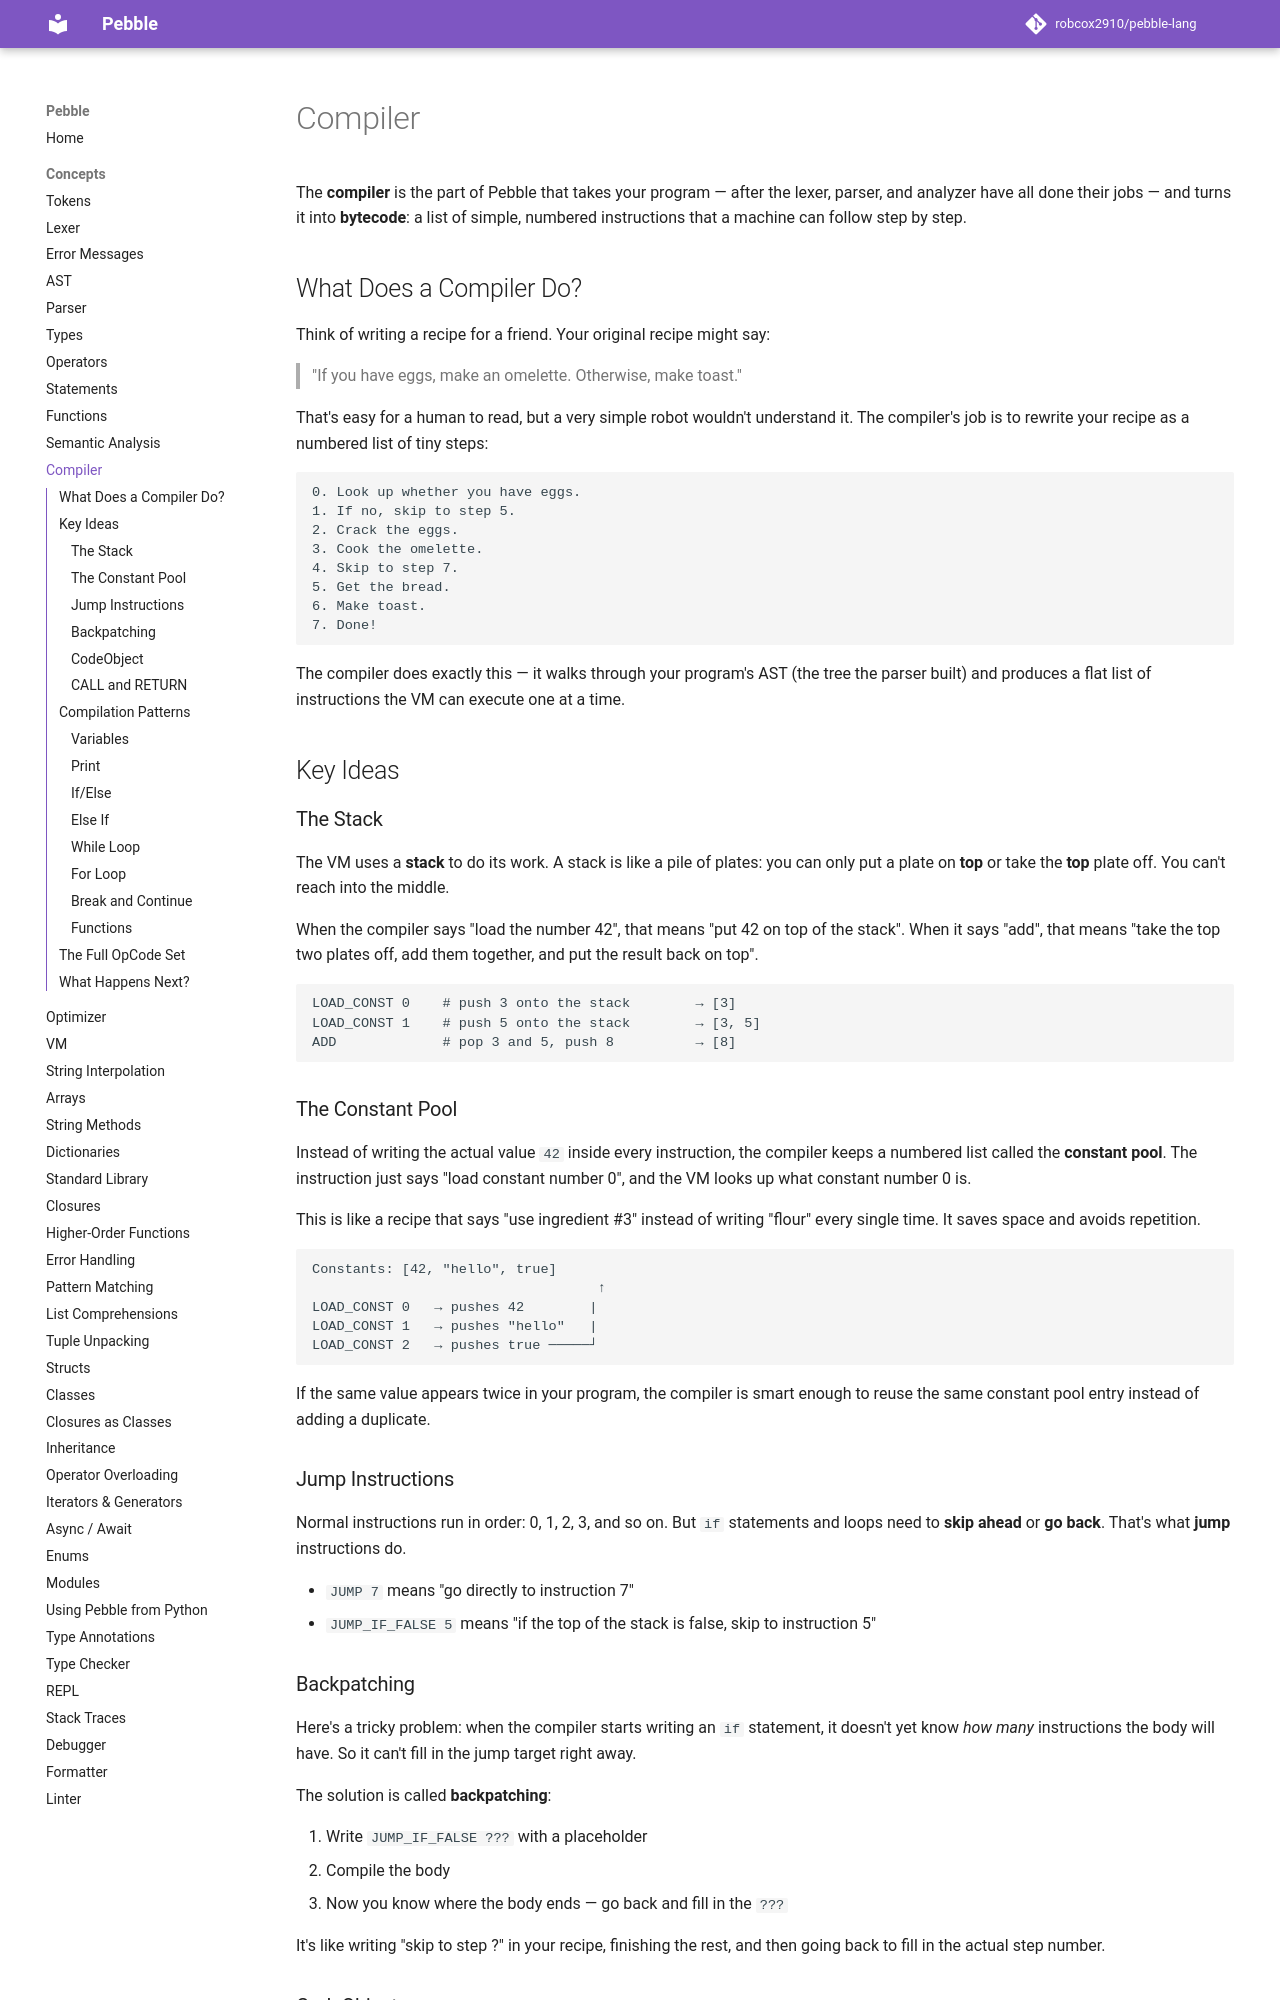

repository: robcox2910/pebble-lang · page: concepts/compiler/index.html · generator: mkdocs

# Compiler

The **compiler** is the part of Pebble that takes your program — after the
lexer, parser, and analyzer have all done their jobs — and turns it into
**bytecode**: a list of simple, numbered instructions that a machine can
follow step by step.

## What Does a Compiler Do?

Think of writing a recipe for a friend. Your original recipe might say:

> "If you have eggs, make an omelette. Otherwise, make toast."

That's easy for a human to read, but a very simple robot wouldn't
understand it. The compiler's job is to rewrite your recipe as a
numbered list of tiny steps:

```
0. Look up whether you have eggs.
1. If no, skip to step 5.
2. Crack the eggs.
3. Cook the omelette.
4. Skip to step 7.
5. Get the bread.
6. Make toast.
7. Done!
```

The compiler does exactly this — it walks through your program's AST (the
tree the parser built) and produces a flat list of instructions the VM can
execute one at a time.

## Key Ideas

### The Stack

The VM uses a **stack** to do its work. A stack is like a pile of plates:
you can only put a plate on **top** or take the **top** plate off. You
can't reach into the middle.

When the compiler says "load the number 42", that means "put 42 on top of
the stack". When it says "add", that means "take the top two plates off,
add them together, and put the result back on top".

```
LOAD_CONST 0    # push 3 onto the stack        → [3]
LOAD_CONST 1    # push 5 onto the stack        → [3, 5]
ADD             # pop 3 and 5, push 8          → [8]
```

### The Constant Pool

Instead of writing the actual value `42` inside every instruction, the
compiler keeps a numbered list called the **constant pool**. The
instruction just says "load constant number 0", and the VM looks up what
constant number 0 is.

This is like a recipe that says "use ingredient #3" instead of writing
"flour" every single time. It saves space and avoids repetition.

```
Constants: [42, "hello", true]
                                   ↑
LOAD_CONST 0   → pushes 42        |
LOAD_CONST 1   → pushes "hello"   |
LOAD_CONST 2   → pushes true ─────┘
```

If the same value appears twice in your program, the compiler is smart
enough to reuse the same constant pool entry instead of adding a
duplicate.

### Jump Instructions

Normal instructions run in order: 0, 1, 2, 3, and so on. But `if`
statements and loops need to **skip ahead** or **go back**. That's what
**jump** instructions do.

- `JUMP 7` means "go directly to instruction 7"
- `JUMP_IF_FALSE 5` means "if the top of the stack is false, skip to
  instruction 5"
